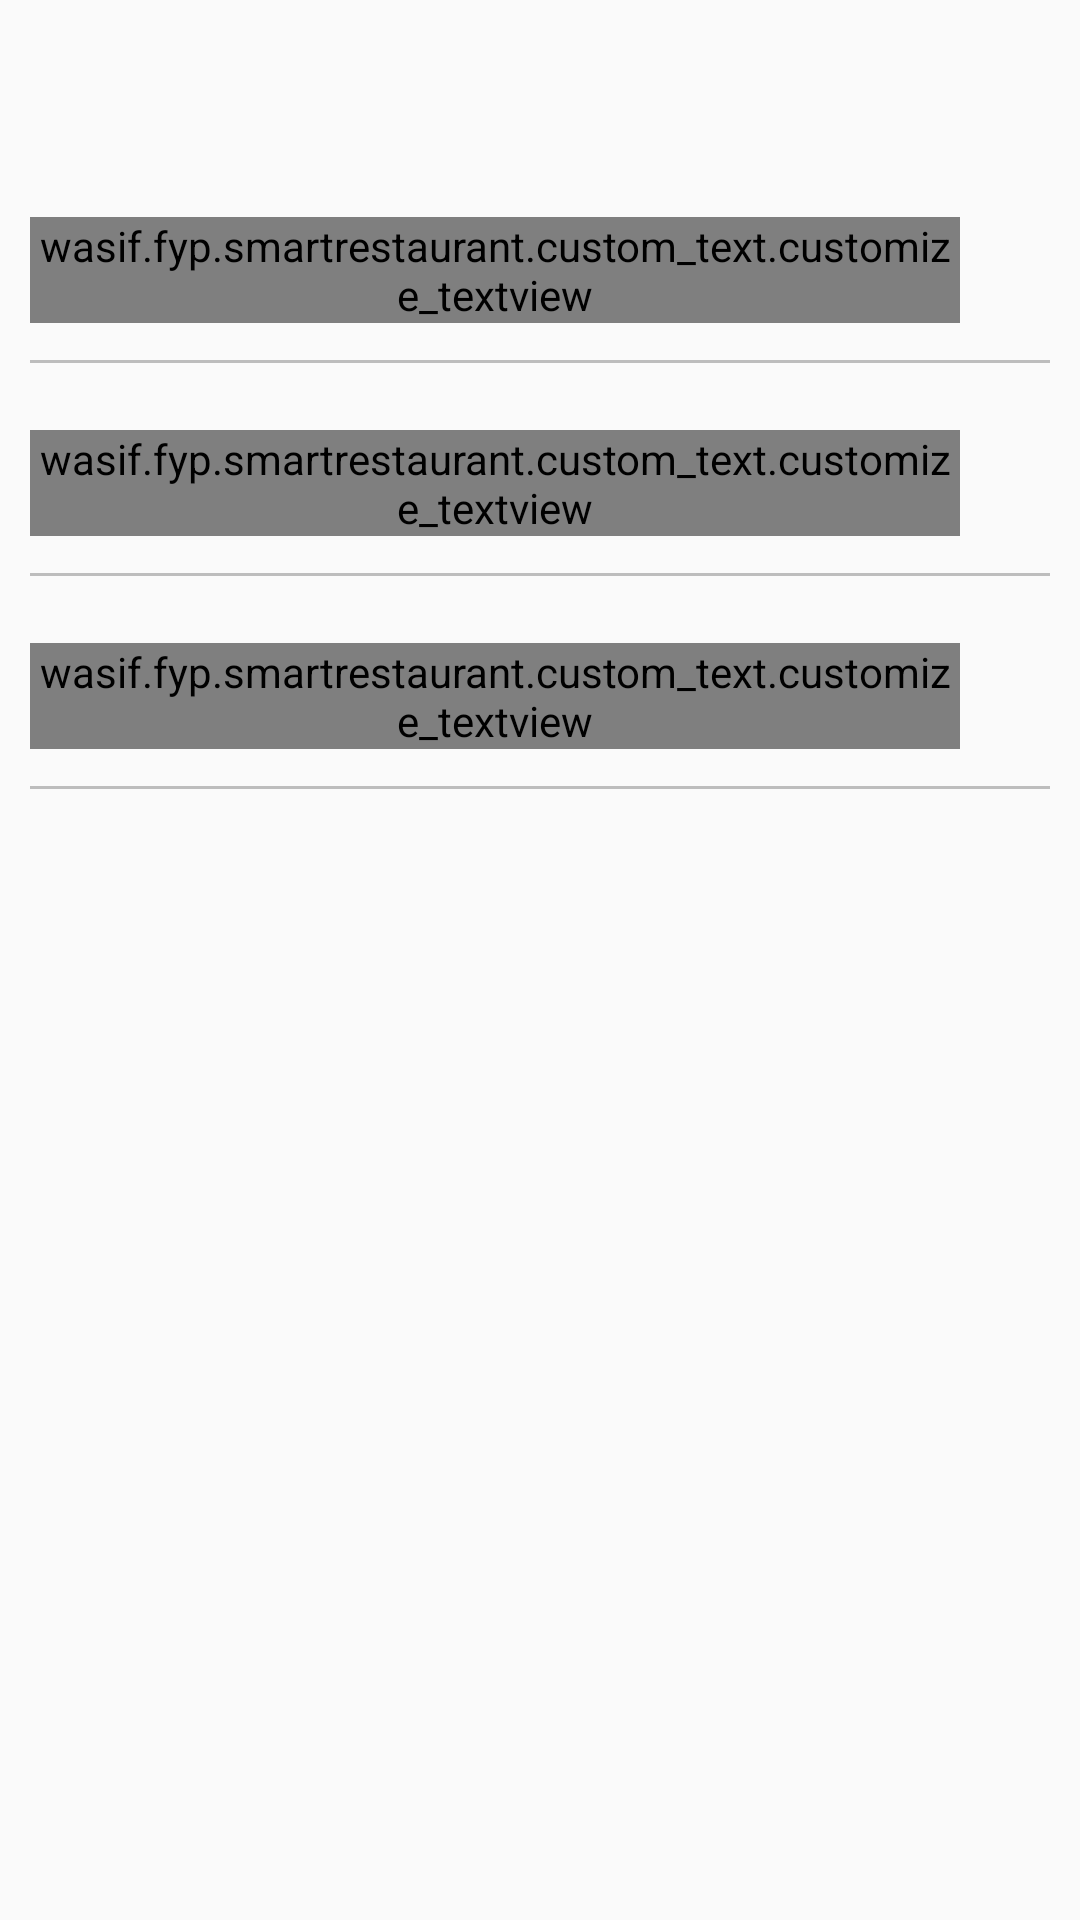

Android layout source for this screen:
<!-- AndroidManifest.xml: application theme AppTheme -->
<!-- res/layout/fragment_wallet.xml -->
<?xml version="1.0" encoding="utf-8"?>

<LinearLayout xmlns:android="http://schemas.android.com/apk/res/android"
    xmlns:tools="http://schemas.android.com/tools"
    android:layout_width="match_parent"
    android:layout_height="match_parent"
    android:orientation="vertical"
    tools:context=".Tabs.HomeFragment">

    <LinearLayout
        android:id="@+id/chat"
        android:layout_width="match_parent"
        android:layout_height="60dp"
        android:layout_marginLeft="10dp"
        android:layout_marginRight="10dp"
        android:layout_marginTop="60dp"
        android:gravity="center"
        android:orientation="horizontal">

        <LinearLayout
            android:layout_width="wrap_content"

            android:layout_height="wrap_content"
            android:layout_gravity="center"
            android:layout_weight="1"
            android:orientation="vertical">

            <wasif.fyp.smartrestaurant.custom_text.customize_textview
                android:layout_width="match_parent"
                android:layout_height="match_parent"
                android:layout_weight="1"
                android:text="Add Credit Card"
                android:textColor="@color/black"
                android:textSize="18sp" />


        </LinearLayout>

        <ImageView
            android:layout_width="30dp"
            android:layout_height="30dp"
            android:background="@mipmap/back"
            android:backgroundTint="@color/grey_400"
            android:rotation="180" />

    </LinearLayout>

    <View
        android:layout_width="match_parent"
        android:layout_height="1dp"
        android:layout_marginLeft="10dp"
        android:layout_marginRight="10dp"
        android:background="@color/grey_400" />

    <LinearLayout
        android:layout_width="match_parent"
        android:layout_height="60dp"
        android:layout_marginLeft="10dp"
        android:layout_marginRight="10dp"
        android:layout_marginTop="10dp"
        android:gravity="center"
        android:orientation="horizontal">

        <LinearLayout
            android:layout_width="wrap_content"

            android:layout_height="wrap_content"
            android:layout_gravity="center"
            android:layout_weight="1"
            android:orientation="vertical">

            <wasif.fyp.smartrestaurant.custom_text.customize_textview
                android:layout_width="match_parent"
                android:layout_height="match_parent"
                android:layout_weight="1"
                android:text="Topup Credit"
                android:textColor="@color/black"
                android:textSize="18sp" />


        </LinearLayout>

        <ImageView
            android:layout_width="30dp"
            android:layout_height="30dp"
            android:background="@mipmap/back"
            android:backgroundTint="@color/grey_400"
            android:rotation="180" />

    </LinearLayout>

    <View
        android:layout_width="match_parent"
        android:layout_height="1dp"
        android:layout_marginLeft="10dp"
        android:layout_marginRight="10dp"
        android:background="@color/grey_400" />

    <LinearLayout
        android:layout_width="match_parent"
        android:layout_height="60dp"
        android:layout_marginLeft="10dp"
        android:layout_marginRight="10dp"
        android:layout_marginTop="10dp"
        android:gravity="center"
        android:orientation="horizontal">

        <LinearLayout
            android:layout_width="wrap_content"

            android:layout_height="wrap_content"
            android:layout_gravity="center"
            android:layout_weight="1"
            android:orientation="vertical">

            <wasif.fyp.smartrestaurant.custom_text.customize_textview
                android:layout_width="match_parent"
                android:layout_height="match_parent"
                android:layout_weight="1"
                android:text=" Credit Card"
                android:textColor="@color/black"
                android:textSize="18sp" />


        </LinearLayout>

        <ImageView
            android:layout_width="30dp"
            android:layout_height="30dp"
            android:background="@mipmap/back"
            android:backgroundTint="@color/grey_400"
            android:rotation="180" />

    </LinearLayout>

    <View
        android:layout_width="match_parent"
        android:layout_height="1dp"
        android:layout_marginLeft="10dp"
        android:layout_marginRight="10dp"
        android:background="@color/grey_400" />


</LinearLayout>
<!-- resources referenced by this layout -->
<resources>
  <color name="black">#000000</color>
  <color name="grey_400">#BDBDBD</color>
  <style name="AppTheme" parent="Theme.AppCompat.Light.NoActionBar">
          
          <item name="colorPrimary">@color/colorPrimary</item>
          <item name="colorPrimaryDark">@color/colorPrimaryDark</item>
          <item name="colorAccent">@color/colorAccent</item>
      </style>
  <color name="colorPrimary">#ffb400</color>
  <color name="colorPrimaryDark">#ffb300</color>
  <color name="colorAccent">#ffb400</color>
</resources>
